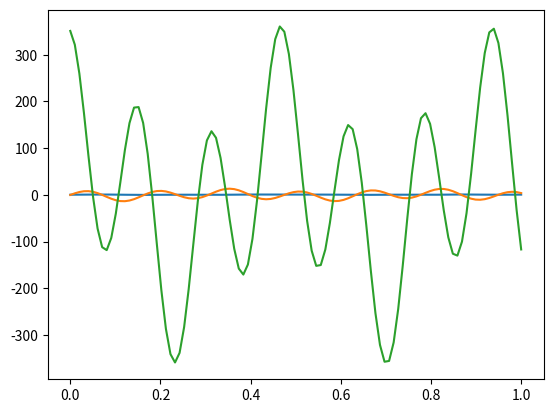

Reproduce this figure in Python.
import numpy as np
import matplotlib.pyplot as plt

class function:
    def __init__(self, f, gradient, dom_size, hessian = None, optimal_value = None):
        self.f = f
        self.gradient = gradient
        self.dom_size = dom_size # If f(x) is defined on R^p, dom_size = p
        self.hessian = hessian
        self.optimal_value = optimal_value
    
    def f(self, x):
        return self.f(x)
    
    def gradient(self, x):
        return self.gradient(x)
    
    def hessian(self, x):
        return self.hessian(x)
    
    def plot(self, a, b , n_points = 100):
        if self.dom_size > 1:
            raise NotImplementedError
        else:
            x = np.linspace(a, b, n_points)
            y = [self.f(x_) for x_ in x]
            plt.plot(x, y, '-')
            plt.show()
            
    def plot_gradient(self, a, b):
        if self.dom_size > 1:
            raise NotImplementedError
        else:
            x = np.linspace(a, b, 100)
            y = [self.gradient(x_) for x_ in x]
            plt.plot(x, y, '-')
            plt.show()
            
    def plot_hessian(self, a, b, n_points = 100):
        if self.dom_size > 1:
            raise NotImplementedError
        elif self.hessian is None:
            raise ValueError("The function must have a hessian")
        else:
            x = np.linspace(a, b, n_points)
            y = [self.hessian(x_) for x_ in x]
            plt.plot(x, y, '-')
            plt.show()
        
class Activated_function:
    def __init__(self, activation, principal_function):
        self.function = principal_function
        self.dom_size = self.function.dom_size # If f(x) is defined on R^p, dom_size = p
        # self.optimal_value = optimal_value
        if activation == "sigmoid":
                sigmoid = lambda x: 1 / (1 + np.exp(-x))
                gradient = lambda x: sigmoid(x) * (1 - sigmoid(x))
                hessian = lambda x: gradient(x) * (1 - sigmoid(x)) - sigmoid(x) * gradient(x)
                self.activation = function(sigmoid, gradient, 1, hessian=hessian)
                self.optimal_value = self.activation.f( self.function.optimal_value)
    
    def f(self, x):
        return self.activation.f(self.function.f(x))
    
    def gradient(self, x):
        return self.function.gradient(x) * self.activation.gradient(self.function.f(x))
    
    def hessian(self, x):
        return self.function.hessian(x) * self.activation.gradient(self.function.f(x)) + self.function.gradient(x) **2 * self.activation.hessian(self.function.f(x))
    
    def plot(self, a, b , n_points = 100):
        if self.dom_size > 1:
            raise NotImplementedError
        else:
            x = np.linspace(a, b, n_points)
            y = [self.f(x_) for x_ in x]
            plt.plot(x, y, '-')
            plt.show()
            
    def plot_gradient(self, a, b):
        if self.dom_size > 1:
            raise NotImplementedError
        else:
            x = np.linspace(a, b, 100)
            y = [self.gradient(x_) for x_ in x]
            plt.plot(x, y, '-')
            plt.show()
            
    def plot_hessian(self, a, b, n_points = 100):
        if self.dom_size > 1:
            raise NotImplementedError
        elif self.hessian is None:
            raise ValueError("The function must have a hessian")
        else:
            x = np.linspace(a, b, n_points)
            y = [self.hessian(x_) for x_ in x]
            plt.plot(x, y, '-')
            plt.show()
        
def combined_function(theta):
    sharp = np.exp(-30 * (theta + 1)**2)
    
    flat = 0.3 * (1 + np.cos(np.pi * (theta -0.8) / 2.5 ))
    
    combined = sharp + flat
    combined_norm = (combined - combined.min()) / (combined.max() - combined.min())
    
    return -combined_norm
        
if __name__ == "__main__":
    f = lambda x: -x**4 + 4*x**2
    gradient= lambda x: -4*x**3 + 8*x
    hessian = lambda x: -12*x**2 + 8
    dom_f = 1
    X_4 = function(f, gradient, dom_f, hessian=hessian)
    
    f = lambda x: x**2
    gradient = lambda x: 2*x
    hessian = lambda x: 2.
    dom_f = 1
    X_square = function(f, gradient, dom_f, hessian=hessian)
    
    f = lambda x: 1/2 * (np.sin(13*x) * np.sin(27*x) + 1)
    gradient = lambda x: ( 13 * np.cos(13*x) * np.sin(27*x) + 27 * np.sin(13*x) * np.cos(27*x) )/2
    hessian = lambda x: ( 13 * 27 * np.cos(13*x) * np.cos(27*x) - 13*13*np.sin(13*x) * np.cos(27*x) + 27 * 13 * np.cos(13*x) * np.cos(27*x) - 13 * 13 * np.sin(13*x) * np.sin(27*x)  ) / 2
    dom_f = 1
    sin_cos = function(f, gradient, dom_f, hessian=hessian)
    sin_cos.plot(0, 1, n_points = 1000)
    sin_cos.plot_gradient(0, 1)
    sin_cos.plot_hessian(0, 1)
    
    
    
